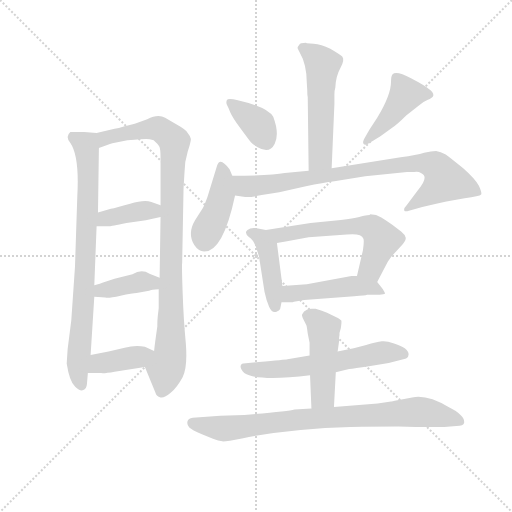
t = 0.00 s
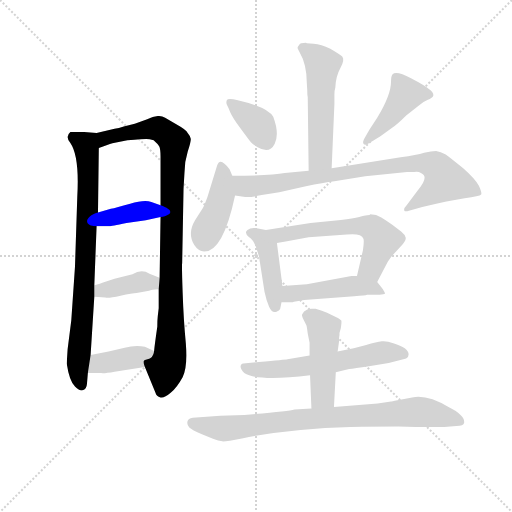
t = 2.27 s
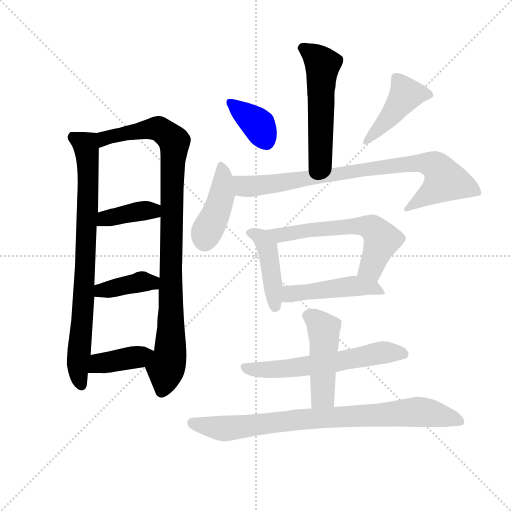
t = 4.54 s
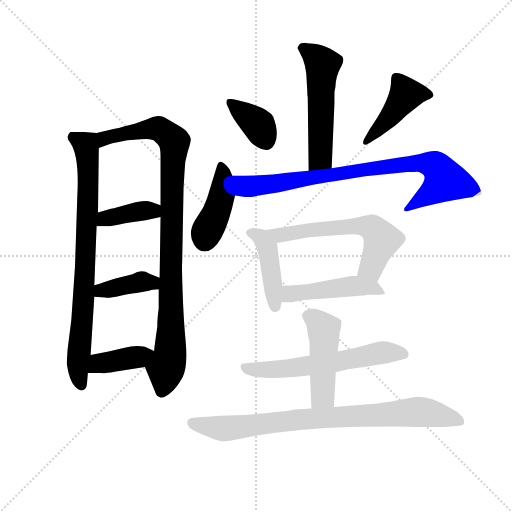
t = 6.81 s
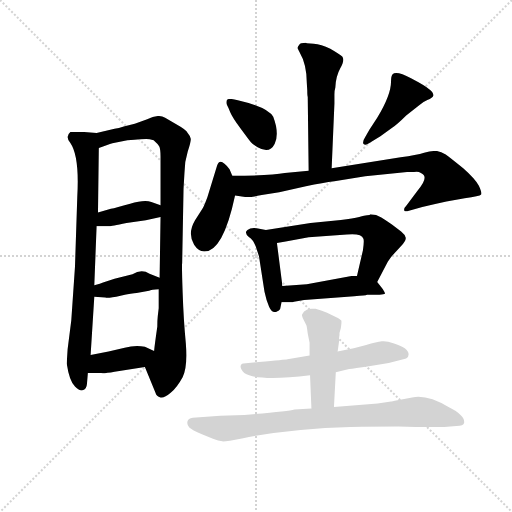
t = 9.07 s
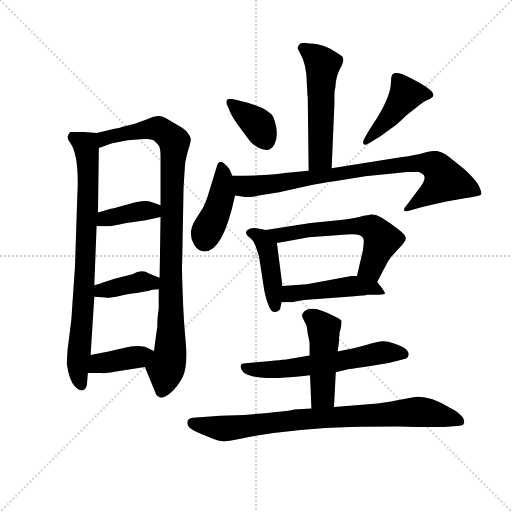
t = 11.34 s

The animated SVG that drew these frames (rendered in a browser with its animation timeline set to each time). Animation: 16 CSS @keyframes rules; one cycle of 11.34 s.

<svg version="1.1" viewBox="0 0 1024 1024" xmlns="http://www.w3.org/2000/svg">
  <g stroke="lightgray" stroke-dasharray="1,1" stroke-width="1" transform="scale(4, 4)">
    <line x1="0" y1="0" x2="256" y2="256"></line>
    <line x1="256" y1="0" x2="0" y2="256"></line>
    <line x1="128" y1="0" x2="128" y2="256"></line>
    <line x1="0" y1="128" x2="256" y2="128"></line>
  </g>
  <g transform="scale(0.92, -0.92) translate(60, -850)">
    <style type="text/css">
      
        @keyframes keyframes0 {
          from {
            stroke: blue;
            stroke-dashoffset: 810;
            stroke-width: 128;
          }
          73% {
            animation-timing-function: step-end;
            stroke: blue;
            stroke-dashoffset: 0;
            stroke-width: 128;
          }
          to {
            stroke: black;
            stroke-width: 1024;
          }
        }
        #make-me-a-hanzi-animation-0 {
          animation: keyframes0 0.9091796875s both;
          animation-delay: 0s;
          animation-timing-function: linear;
        }
      
        @keyframes keyframes1 {
          from {
            stroke: blue;
            stroke-dashoffset: 981;
            stroke-width: 128;
          }
          76% {
            animation-timing-function: step-end;
            stroke: blue;
            stroke-dashoffset: 0;
            stroke-width: 128;
          }
          to {
            stroke: black;
            stroke-width: 1024;
          }
        }
        #make-me-a-hanzi-animation-1 {
          animation: keyframes1 1.04833984375s both;
          animation-delay: 0.9091796875s;
          animation-timing-function: linear;
        }
      
        @keyframes keyframes2 {
          from {
            stroke: blue;
            stroke-dashoffset: 387;
            stroke-width: 128;
          }
          56% {
            animation-timing-function: step-end;
            stroke: blue;
            stroke-dashoffset: 0;
            stroke-width: 128;
          }
          to {
            stroke: black;
            stroke-width: 1024;
          }
        }
        #make-me-a-hanzi-animation-2 {
          animation: keyframes2 0.56494140625s both;
          animation-delay: 1.95751953125s;
          animation-timing-function: linear;
        }
      
        @keyframes keyframes3 {
          from {
            stroke: blue;
            stroke-dashoffset: 391;
            stroke-width: 128;
          }
          56% {
            animation-timing-function: step-end;
            stroke: blue;
            stroke-dashoffset: 0;
            stroke-width: 128;
          }
          to {
            stroke: black;
            stroke-width: 1024;
          }
        }
        #make-me-a-hanzi-animation-3 {
          animation: keyframes3 0.5681966145833334s both;
          animation-delay: 2.5224609375s;
          animation-timing-function: linear;
        }
      
        @keyframes keyframes4 {
          from {
            stroke: blue;
            stroke-dashoffset: 393;
            stroke-width: 128;
          }
          56% {
            animation-timing-function: step-end;
            stroke: blue;
            stroke-dashoffset: 0;
            stroke-width: 128;
          }
          to {
            stroke: black;
            stroke-width: 1024;
          }
        }
        #make-me-a-hanzi-animation-4 {
          animation: keyframes4 0.56982421875s both;
          animation-delay: 3.0906575520833335s;
          animation-timing-function: linear;
        }
      
        @keyframes keyframes5 {
          from {
            stroke: blue;
            stroke-dashoffset: 544;
            stroke-width: 128;
          }
          64% {
            animation-timing-function: step-end;
            stroke: blue;
            stroke-dashoffset: 0;
            stroke-width: 128;
          }
          to {
            stroke: black;
            stroke-width: 1024;
          }
        }
        #make-me-a-hanzi-animation-5 {
          animation: keyframes5 0.6927083333333334s both;
          animation-delay: 3.6604817708333335s;
          animation-timing-function: linear;
        }
      
        @keyframes keyframes6 {
          from {
            stroke: blue;
            stroke-dashoffset: 373;
            stroke-width: 128;
          }
          55% {
            animation-timing-function: step-end;
            stroke: blue;
            stroke-dashoffset: 0;
            stroke-width: 128;
          }
          to {
            stroke: black;
            stroke-width: 1024;
          }
        }
        #make-me-a-hanzi-animation-6 {
          animation: keyframes6 0.5535481770833334s both;
          animation-delay: 4.353190104166667s;
          animation-timing-function: linear;
        }
      
        @keyframes keyframes7 {
          from {
            stroke: blue;
            stroke-dashoffset: 442;
            stroke-width: 128;
          }
          59% {
            animation-timing-function: step-end;
            stroke: blue;
            stroke-dashoffset: 0;
            stroke-width: 128;
          }
          to {
            stroke: black;
            stroke-width: 1024;
          }
        }
        #make-me-a-hanzi-animation-7 {
          animation: keyframes7 0.6097005208333334s both;
          animation-delay: 4.90673828125s;
          animation-timing-function: linear;
        }
      
        @keyframes keyframes8 {
          from {
            stroke: blue;
            stroke-dashoffset: 422;
            stroke-width: 128;
          }
          58% {
            animation-timing-function: step-end;
            stroke: blue;
            stroke-dashoffset: 0;
            stroke-width: 128;
          }
          to {
            stroke: black;
            stroke-width: 1024;
          }
        }
        #make-me-a-hanzi-animation-8 {
          animation: keyframes8 0.5934244791666666s both;
          animation-delay: 5.516438802083333s;
          animation-timing-function: linear;
        }
      
        @keyframes keyframes9 {
          from {
            stroke: blue;
            stroke-dashoffset: 839;
            stroke-width: 128;
          }
          73% {
            animation-timing-function: step-end;
            stroke: blue;
            stroke-dashoffset: 0;
            stroke-width: 128;
          }
          to {
            stroke: black;
            stroke-width: 1024;
          }
        }
        #make-me-a-hanzi-animation-9 {
          animation: keyframes9 0.9327799479166666s both;
          animation-delay: 6.10986328125s;
          animation-timing-function: linear;
        }
      
        @keyframes keyframes10 {
          from {
            stroke: blue;
            stroke-dashoffset: 434;
            stroke-width: 128;
          }
          59% {
            animation-timing-function: step-end;
            stroke: blue;
            stroke-dashoffset: 0;
            stroke-width: 128;
          }
          to {
            stroke: black;
            stroke-width: 1024;
          }
        }
        #make-me-a-hanzi-animation-10 {
          animation: keyframes10 0.6031901041666666s both;
          animation-delay: 7.042643229166667s;
          animation-timing-function: linear;
        }
      
        @keyframes keyframes11 {
          from {
            stroke: blue;
            stroke-dashoffset: 606;
            stroke-width: 128;
          }
          66% {
            animation-timing-function: step-end;
            stroke: blue;
            stroke-dashoffset: 0;
            stroke-width: 128;
          }
          to {
            stroke: black;
            stroke-width: 1024;
          }
        }
        #make-me-a-hanzi-animation-11 {
          animation: keyframes11 0.7431640625s both;
          animation-delay: 7.645833333333334s;
          animation-timing-function: linear;
        }
      
        @keyframes keyframes12 {
          from {
            stroke: blue;
            stroke-dashoffset: 476;
            stroke-width: 128;
          }
          61% {
            animation-timing-function: step-end;
            stroke: blue;
            stroke-dashoffset: 0;
            stroke-width: 128;
          }
          to {
            stroke: black;
            stroke-width: 1024;
          }
        }
        #make-me-a-hanzi-animation-12 {
          animation: keyframes12 0.6373697916666666s both;
          animation-delay: 8.388997395833334s;
          animation-timing-function: linear;
        }
      
        @keyframes keyframes13 {
          from {
            stroke: blue;
            stroke-dashoffset: 606;
            stroke-width: 128;
          }
          66% {
            animation-timing-function: step-end;
            stroke: blue;
            stroke-dashoffset: 0;
            stroke-width: 128;
          }
          to {
            stroke: black;
            stroke-width: 1024;
          }
        }
        #make-me-a-hanzi-animation-13 {
          animation: keyframes13 0.7431640625s both;
          animation-delay: 9.0263671875s;
          animation-timing-function: linear;
        }
      
        @keyframes keyframes14 {
          from {
            stroke: blue;
            stroke-dashoffset: 475;
            stroke-width: 128;
          }
          61% {
            animation-timing-function: step-end;
            stroke: blue;
            stroke-dashoffset: 0;
            stroke-width: 128;
          }
          to {
            stroke: black;
            stroke-width: 1024;
          }
        }
        #make-me-a-hanzi-animation-14 {
          animation: keyframes14 0.6365559895833334s both;
          animation-delay: 9.76953125s;
          animation-timing-function: linear;
        }
      
        @keyframes keyframes15 {
          from {
            stroke: blue;
            stroke-dashoffset: 843;
            stroke-width: 128;
          }
          73% {
            animation-timing-function: step-end;
            stroke: blue;
            stroke-dashoffset: 0;
            stroke-width: 128;
          }
          to {
            stroke: black;
            stroke-width: 1024;
          }
        }
        #make-me-a-hanzi-animation-15 {
          animation: keyframes15 0.93603515625s both;
          animation-delay: 10.406087239583334s;
          animation-timing-function: linear;
        }
      
    </style>
    
      <path d="M 150 561 L 123 563 L 93 563 Q 81 553 93 539 Q 113 510 108 422 L 103 270 L 95 154 L 87 91 L 85 60 Q 91 21 103 10 Q 114 -1 121 2 Q 128 4 129 15 L 131 39 L 137 78 L 145 205 L 145 230 L 150 358 L 153 388 L 155 528 C 155 558 155 561 150 561 Z" fill="lightgray"></path>
    
      <path d="M 341 474 Q 341 498 348 520 Q 355 542 355 548 Q 354 554 348 561 Q 345 568 325 579 L 299 594 Q 284 603 260 591 L 233 581 L 209 575 Q 198 571 189 570 L 150 561 C 121 554 127 517 155 528 L 179 537 Q 187 539 217 545 Q 251 548 258 548 Q 265 548 274 545 Q 283 537 286 532 Q 289 527 289 509 L 289 404 L 289 378 L 287 246 L 285 221 L 285 180 L 283 163 Q 282 154 282 140 Q 276 98 275 87 C 271 57 244 80 255 52 L 278 -4 Q 280 -12 289 -14 Q 297 -16 311 -4 Q 325 8 337 30 Q 348 51 344 103 Q 339 155 337 215 Q 335 274 336 278 L 339 440 L 341 474 Z" fill="lightgray"></path>
    
      <path d="M 150 358 L 179 358 Q 180 358 215 365 L 257 371 L 289 378 C 318 384 317 394 289 404 L 269 411 Q 253 416 223 407 Q 192 398 181 396 L 153 388 C 124 380 120 358 150 358 Z" fill="lightgray"></path>
    
      <path d="M 145 205 L 169 203 Q 175 201 202 207 Q 228 213 237 213 L 264 218 Q 269 220 285 221 C 315 223 315 235 287 246 L 265 255 Q 248 266 228 254 L 189 244 L 164 236 L 157 233 L 145 230 C 116 223 115 207 145 205 Z" fill="lightgray"></path>
    
      <path d="M 131 39 L 160 39 Q 167 38 189 42 L 255 52 C 285 56 302 75 275 87 L 255 96 Q 234 100 211 94 L 176 86 L 137 78 C 108 72 101 39 131 39 Z" fill="lightgray"></path>
    
      <path d="M 607 756 L 605 757 Q 592 757 591 753 Q 586 747 587 745 Q 588 742 591 737 Q 607 710 607 669 L 608 653 Q 608 642 609 639 L 611 479 C 611 449 660 454 661 484 L 667 625 L 667 644 Q 667 654 669 660 Q 670 684 680 702 Q 690 720 684 727 Q 677 733 658 744 Q 638 754 622 755 L 607 756 Z" fill="lightgray"></path>
    
      <path d="M 534 596 Q 522 617 457 632 Q 435 638 433 632 Q 431 626 433.5 621.5 Q 436 617 440.5 606 Q 445 595 463 570.5 Q 481 546 485.5 540.5 Q 490 535 500 530 Q 526 515 537 537 Q 548 559 534 596 Z" fill="lightgray"></path>
    
      <path d="M 734 552 Q 727 541 730.5 537 Q 734 533 743 539 L 767 554 L 791 571 Q 804 580 823 599 L 852 622 Q 857 627 869 632.5 Q 881 638 882 642 Q 883 649 873 656 Q 866 663 833.5 680 Q 801 697 793 688 Q 790 684 790 672 Q 790 644 760 594 L 743 568 L 734 552 Z" fill="lightgray"></path>
    
      <path d="M 445 468 L 439 482 Q 418 510 412 490 L 391 422 Q 384 403 380 396 L 364 371 Q 347 342 362 318 Q 371 304 384 303 Q 425 303 451 425 C 455 444 455 444 445 468 Z" fill="lightgray"></path>
    
      <path d="M 611 479 L 559 474 Q 530 468 445 468 C 415 468 421 429 451 425 L 473 422 Q 482 420 509 426 L 547 432 L 605 445 Q 643 453 667 456 L 734 467 L 825 476 L 840 476 Q 849 478 855 474 Q 874 466 848 436 L 824 404 Q 817 397 819 392 Q 821 389 829 392 L 858 400 Q 917 414 950 419 Q 983 423 986 427 Q 988 431 981 446 Q 973 461 947 484 Q 920 506 909 514 Q 898 521 888 522 Q 878 522 862 518 Q 846 513 811 508 L 661 484 L 611 479 Z" fill="lightgray"></path>
    
      <path d="M 518 350 L 498 354 Q 485 356 478 350 Q 470 344 481 335 Q 490 330 496 314 L 503 293 L 515 216 Q 519 197 525 183 Q 531 169 540 172 Q 548 175 549 178 L 552 193 L 554 228 L 542 322 C 539 346 539 346 518 350 Z" fill="lightgray"></path>
    
      <path d="M 760 237 L 783 281 Q 790 292 796 298 L 811 314 Q 823 326 822 333 Q 821 340 812 347 L 792 362 Q 780 370 769 377 Q 758 384 745 384 Q 745 382 738 382 Q 733 382 721 378 Q 708 374 681 372 L 615 365 L 518 350 C 488 345 512 317 542 322 L 561 325 L 611 334 L 694 340 Q 726 343 730 331 Q 732 327 729 306 L 716 250 C 709 221 746 210 760 237 Z" fill="lightgray"></path>
    
      <path d="M 601 198 L 710 206 Q 735 207 738 209 L 765 209 Q 775 210 777 212 Q 777 214 772 222 L 760 237 C 750 250 746 250 716 250 L 704 250 L 607 232 L 554 228 C 524 226 522 193 552 193 L 576 193 L 579 194 L 601 198 Z" fill="lightgray"></path>
    
      <path d="M 613 77 L 565 69 Q 560 68 503 63 L 469 60 Q 463 59 463 53 Q 463 47 471 39 Q 500 20 614 34 L 670 41 L 699 48 Q 710 49 742 54 L 785 61 L 821 70 Q 827 71 828 78 Q 831 93 795 104 Q 781 109 770 108 Q 759 107 736 100 Q 713 93 674 86 L 613 77 Z" fill="lightgray"></path>
    
      <path d="M 626 179 L 617 179 L 608 177 L 601 173 L 597 167 Q 595 165 600 155 L 606 143 Q 607 141 609 125 L 613 105 L 613 77 L 614 34 L 617 -38 C 618 -68 664 -65 666 -35 L 670 41 L 674 86 L 677 107 Q 677 118 678 121 L 678 126 L 681 137 Q 683 150 682 153 Q 680 156 670 161 L 651 170 Q 641 175 626 179 Z" fill="lightgray"></path>
    
      <path d="M 617 -38 L 580 -40 Q 567 -44 471 -52 L 419 -54 L 359 -58 Q 349 -59 347.5 -66.5 Q 346 -74 351.5 -79.5 Q 357 -85 379 -94 L 403 -104 Q 415 -109 423.5 -109.5 Q 432 -110 466 -103 Q 575 -81 702 -78 Q 722 -77 806 -77 L 844 -78 L 906 -78 L 932 -76 Q 948 -76 949 -69 Q 951 -53 915 -35 Q 869 -7 836 -14 L 804 -20 Q 791 -23 790 -23 L 761 -27 L 666 -35 L 617 -38 Z" fill="lightgray"></path>
    
    
      <clipPath id="make-me-a-hanzi-clip-0">
        <path d="M 150 561 L 123 563 L 93 563 Q 81 553 93 539 Q 113 510 108 422 L 103 270 L 95 154 L 87 91 L 85 60 Q 91 21 103 10 Q 114 -1 121 2 Q 128 4 129 15 L 131 39 L 137 78 L 145 205 L 145 230 L 150 358 L 153 388 L 155 528 C 155 558 155 561 150 561 Z"></path>
      </clipPath>
      <path clip-path="url(#make-me-a-hanzi-clip-0)" d="M 101 552 L 128 529 L 132 458 L 122 198 L 109 55 L 118 12" fill="none" id="make-me-a-hanzi-animation-0" stroke-dasharray="682 1364" stroke-linecap="round"></path>
    
      <clipPath id="make-me-a-hanzi-clip-1">
        <path d="M 341 474 Q 341 498 348 520 Q 355 542 355 548 Q 354 554 348 561 Q 345 568 325 579 L 299 594 Q 284 603 260 591 L 233 581 L 209 575 Q 198 571 189 570 L 150 561 C 121 554 127 517 155 528 L 179 537 Q 187 539 217 545 Q 251 548 258 548 Q 265 548 274 545 Q 283 537 286 532 Q 289 527 289 509 L 289 404 L 289 378 L 287 246 L 285 221 L 285 180 L 283 163 Q 282 154 282 140 Q 276 98 275 87 C 271 57 244 80 255 52 L 278 -4 Q 280 -12 289 -14 Q 297 -16 311 -4 Q 325 8 337 30 Q 348 51 344 103 Q 339 155 337 215 Q 335 274 336 278 L 339 440 L 341 474 Z"></path>
      </clipPath>
      <path clip-path="url(#make-me-a-hanzi-clip-1)" d="M 159 534 L 173 552 L 276 571 L 292 567 L 319 542 L 313 442 L 311 91 L 291 0" fill="none" id="make-me-a-hanzi-animation-1" stroke-dasharray="853 1706" stroke-linecap="round"></path>
    
      <clipPath id="make-me-a-hanzi-clip-2">
        <path d="M 150 358 L 179 358 Q 180 358 215 365 L 257 371 L 289 378 C 318 384 317 394 289 404 L 269 411 Q 253 416 223 407 Q 192 398 181 396 L 153 388 C 124 380 120 358 150 358 Z"></path>
      </clipPath>
      <path clip-path="url(#make-me-a-hanzi-clip-2)" d="M 157 365 L 169 375 L 251 392 L 282 385" fill="none" id="make-me-a-hanzi-animation-2" stroke-dasharray="259 518" stroke-linecap="round"></path>
    
      <clipPath id="make-me-a-hanzi-clip-3">
        <path d="M 145 205 L 169 203 Q 175 201 202 207 Q 228 213 237 213 L 264 218 Q 269 220 285 221 C 315 223 315 235 287 246 L 265 255 Q 248 266 228 254 L 189 244 L 164 236 L 157 233 L 145 230 C 116 223 115 207 145 205 Z"></path>
      </clipPath>
      <path clip-path="url(#make-me-a-hanzi-clip-3)" d="M 152 211 L 160 219 L 248 238 L 270 236 L 278 228" fill="none" id="make-me-a-hanzi-animation-3" stroke-dasharray="263 526" stroke-linecap="round"></path>
    
      <clipPath id="make-me-a-hanzi-clip-4">
        <path d="M 131 39 L 160 39 Q 167 38 189 42 L 255 52 C 285 56 302 75 275 87 L 255 96 Q 234 100 211 94 L 176 86 L 137 78 C 108 72 101 39 131 39 Z"></path>
      </clipPath>
      <path clip-path="url(#make-me-a-hanzi-clip-4)" d="M 138 45 L 156 60 L 240 74 L 267 84" fill="none" id="make-me-a-hanzi-animation-4" stroke-dasharray="265 530" stroke-linecap="round"></path>
    
      <clipPath id="make-me-a-hanzi-clip-5">
        <path d="M 607 756 L 605 757 Q 592 757 591 753 Q 586 747 587 745 Q 588 742 591 737 Q 607 710 607 669 L 608 653 Q 608 642 609 639 L 611 479 C 611 449 660 454 661 484 L 667 625 L 667 644 Q 667 654 669 660 Q 670 684 680 702 Q 690 720 684 727 Q 677 733 658 744 Q 638 754 622 755 L 607 756 Z"></path>
      </clipPath>
      <path clip-path="url(#make-me-a-hanzi-clip-5)" d="M 597 745 L 641 709 L 637 508 L 617 486" fill="none" id="make-me-a-hanzi-animation-5" stroke-dasharray="416 832" stroke-linecap="round"></path>
    
      <clipPath id="make-me-a-hanzi-clip-6">
        <path d="M 534 596 Q 522 617 457 632 Q 435 638 433 632 Q 431 626 433.5 621.5 Q 436 617 440.5 606 Q 445 595 463 570.5 Q 481 546 485.5 540.5 Q 490 535 500 530 Q 526 515 537 537 Q 548 559 534 596 Z"></path>
      </clipPath>
      <path clip-path="url(#make-me-a-hanzi-clip-6)" d="M 439 627 L 503 577 L 518 544" fill="none" id="make-me-a-hanzi-animation-6" stroke-dasharray="245 490" stroke-linecap="round"></path>
    
      <clipPath id="make-me-a-hanzi-clip-7">
        <path d="M 734 552 Q 727 541 730.5 537 Q 734 533 743 539 L 767 554 L 791 571 Q 804 580 823 599 L 852 622 Q 857 627 869 632.5 Q 881 638 882 642 Q 883 649 873 656 Q 866 663 833.5 680 Q 801 697 793 688 Q 790 684 790 672 Q 790 644 760 594 L 743 568 L 734 552 Z"></path>
      </clipPath>
      <path clip-path="url(#make-me-a-hanzi-clip-7)" d="M 875 644 L 823 645 L 775 581 L 736 544" fill="none" id="make-me-a-hanzi-animation-7" stroke-dasharray="314 628" stroke-linecap="round"></path>
    
      <clipPath id="make-me-a-hanzi-clip-8">
        <path d="M 445 468 L 439 482 Q 418 510 412 490 L 391 422 Q 384 403 380 396 L 364 371 Q 347 342 362 318 Q 371 304 384 303 Q 425 303 451 425 C 455 444 455 444 445 468 Z"></path>
      </clipPath>
      <path clip-path="url(#make-me-a-hanzi-clip-8)" d="M 425 484 L 421 418 L 385 325" fill="none" id="make-me-a-hanzi-animation-8" stroke-dasharray="294 588" stroke-linecap="round"></path>
    
      <clipPath id="make-me-a-hanzi-clip-9">
        <path d="M 611 479 L 559 474 Q 530 468 445 468 C 415 468 421 429 451 425 L 473 422 Q 482 420 509 426 L 547 432 L 605 445 Q 643 453 667 456 L 734 467 L 825 476 L 840 476 Q 849 478 855 474 Q 874 466 848 436 L 824 404 Q 817 397 819 392 Q 821 389 829 392 L 858 400 Q 917 414 950 419 Q 983 423 986 427 Q 988 431 981 446 Q 973 461 947 484 Q 920 506 909 514 Q 898 521 888 522 Q 878 522 862 518 Q 846 513 811 508 L 661 484 L 611 479 Z"></path>
      </clipPath>
      <path clip-path="url(#make-me-a-hanzi-clip-9)" d="M 455 462 L 472 445 L 484 445 L 822 494 L 863 495 L 888 488 L 907 457 L 824 397" fill="none" id="make-me-a-hanzi-animation-9" stroke-dasharray="711 1422" stroke-linecap="round"></path>
    
      <clipPath id="make-me-a-hanzi-clip-10">
        <path d="M 518 350 L 498 354 Q 485 356 478 350 Q 470 344 481 335 Q 490 330 496 314 L 503 293 L 515 216 Q 519 197 525 183 Q 531 169 540 172 Q 548 175 549 178 L 552 193 L 554 228 L 542 322 C 539 346 539 346 518 350 Z"></path>
      </clipPath>
      <path clip-path="url(#make-me-a-hanzi-clip-10)" d="M 486 344 L 500 339 L 521 311 L 537 184" fill="none" id="make-me-a-hanzi-animation-10" stroke-dasharray="306 612" stroke-linecap="round"></path>
    
      <clipPath id="make-me-a-hanzi-clip-11">
        <path d="M 760 237 L 783 281 Q 790 292 796 298 L 811 314 Q 823 326 822 333 Q 821 340 812 347 L 792 362 Q 780 370 769 377 Q 758 384 745 384 Q 745 382 738 382 Q 733 382 721 378 Q 708 374 681 372 L 615 365 L 518 350 C 488 345 512 317 542 322 L 561 325 L 611 334 L 694 340 Q 726 343 730 331 Q 732 327 729 306 L 716 250 C 709 221 746 210 760 237 Z"></path>
      </clipPath>
      <path clip-path="url(#make-me-a-hanzi-clip-11)" d="M 525 348 L 548 339 L 676 356 L 732 359 L 751 353 L 770 329 L 747 268 L 726 255" fill="none" id="make-me-a-hanzi-animation-11" stroke-dasharray="478 956" stroke-linecap="round"></path>
    
      <clipPath id="make-me-a-hanzi-clip-12">
        <path d="M 601 198 L 710 206 Q 735 207 738 209 L 765 209 Q 775 210 777 212 Q 777 214 772 222 L 760 237 C 750 250 746 250 716 250 L 704 250 L 607 232 L 554 228 C 524 226 522 193 552 193 L 576 193 L 579 194 L 601 198 Z"></path>
      </clipPath>
      <path clip-path="url(#make-me-a-hanzi-clip-12)" d="M 558 199 L 575 212 L 710 228 L 749 225 L 770 215" fill="none" id="make-me-a-hanzi-animation-12" stroke-dasharray="348 696" stroke-linecap="round"></path>
    
      <clipPath id="make-me-a-hanzi-clip-13">
        <path d="M 613 77 L 565 69 Q 560 68 503 63 L 469 60 Q 463 59 463 53 Q 463 47 471 39 Q 500 20 614 34 L 670 41 L 699 48 Q 710 49 742 54 L 785 61 L 821 70 Q 827 71 828 78 Q 831 93 795 104 Q 781 109 770 108 Q 759 107 736 100 Q 713 93 674 86 L 613 77 Z"></path>
      </clipPath>
      <path clip-path="url(#make-me-a-hanzi-clip-13)" d="M 471 52 L 497 46 L 555 48 L 660 61 L 769 83 L 817 80" fill="none" id="make-me-a-hanzi-animation-13" stroke-dasharray="478 956" stroke-linecap="round"></path>
    
      <clipPath id="make-me-a-hanzi-clip-14">
        <path d="M 626 179 L 617 179 L 608 177 L 601 173 L 597 167 Q 595 165 600 155 L 606 143 Q 607 141 609 125 L 613 105 L 613 77 L 614 34 L 617 -38 C 618 -68 664 -65 666 -35 L 670 41 L 674 86 L 677 107 Q 677 118 678 121 L 678 126 L 681 137 Q 683 150 682 153 Q 680 156 670 161 L 651 170 Q 641 175 626 179 Z"></path>
      </clipPath>
      <path clip-path="url(#make-me-a-hanzi-clip-14)" d="M 609 164 L 634 147 L 643 134 L 645 116 L 642 -10 L 623 -31" fill="none" id="make-me-a-hanzi-animation-14" stroke-dasharray="347 694" stroke-linecap="round"></path>
    
      <clipPath id="make-me-a-hanzi-clip-15">
        <path d="M 617 -38 L 580 -40 Q 567 -44 471 -52 L 419 -54 L 359 -58 Q 349 -59 347.5 -66.5 Q 346 -74 351.5 -79.5 Q 357 -85 379 -94 L 403 -104 Q 415 -109 423.5 -109.5 Q 432 -110 466 -103 Q 575 -81 702 -78 Q 722 -77 806 -77 L 844 -78 L 906 -78 L 932 -76 Q 948 -76 949 -69 Q 951 -53 915 -35 Q 869 -7 836 -14 L 804 -20 Q 791 -23 790 -23 L 761 -27 L 666 -35 L 617 -38 Z"></path>
      </clipPath>
      <path clip-path="url(#make-me-a-hanzi-clip-15)" d="M 359 -70 L 424 -82 L 587 -62 L 846 -45 L 941 -66" fill="none" id="make-me-a-hanzi-animation-15" stroke-dasharray="715 1430" stroke-linecap="round"></path>
    
  </g>
</svg>
